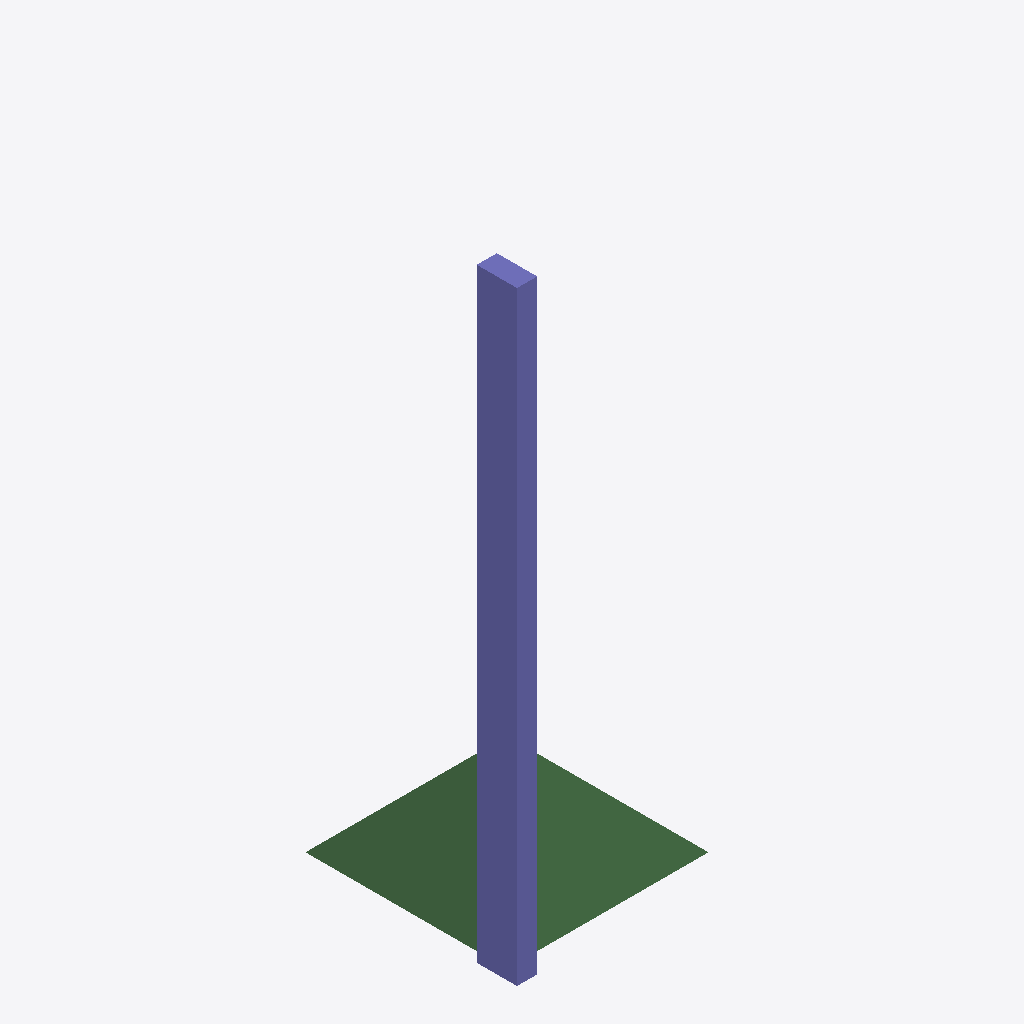
Isometric view of an IFC building model (IFC-SPF (STEP), schema IFC4, length unit unknown), seen from the south-west, elements coloured by IFC class: 1 column (violet), 1 beam (green).
Extent 1.1 m × 1.1 m × 3.0 m (x, y, z). Elements (2): 1 IfcBeam, 1 IfcColumn.

HEADER;
FILE_DESCRIPTION(('ViewDefinition [CoordinationView]'),'2;1');
FILE_NAME('','2026-10-15T15:43:25',(''),(''),'IfcOpenShell 0.8.5-1c5b825','IfcOpenShell 0.8.5-1c5b825','');
FILE_SCHEMA(('IFC4'));
ENDSEC;
DATA;
#16=IFCCOLUMN('3Tg2fGVXD2cBIyMZchxMa4',$,'Element 1',$,$,$,#23,$,$);
#8=IFCBEAM('36zdKVWd538BfY5y5ZTxld',$,'Element 0',$,$,$,#15,$,$);
ENDSEC;
